Photos from the image-classification dataset "dataset" in the GitHub repository gabrieldgf4/insect-leaf-predation-dataset. Its 5 classes are: caterpillar, gastropod, grasshopper, green cow, healthy leaf.

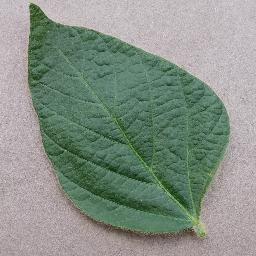
Label: healthy leaf

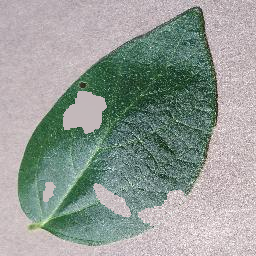
Label: caterpillar

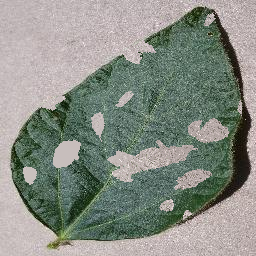
Label: green cow

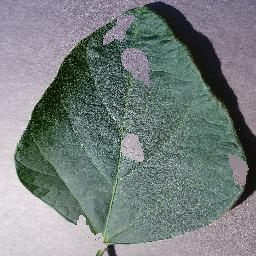
Label: caterpillar

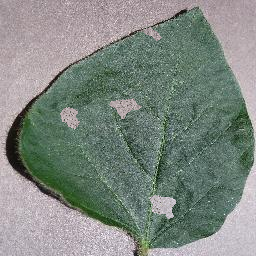
Label: gastropod

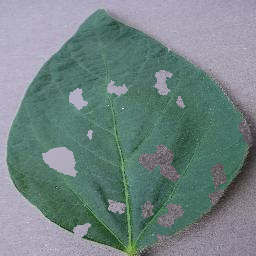
Label: grasshopper
